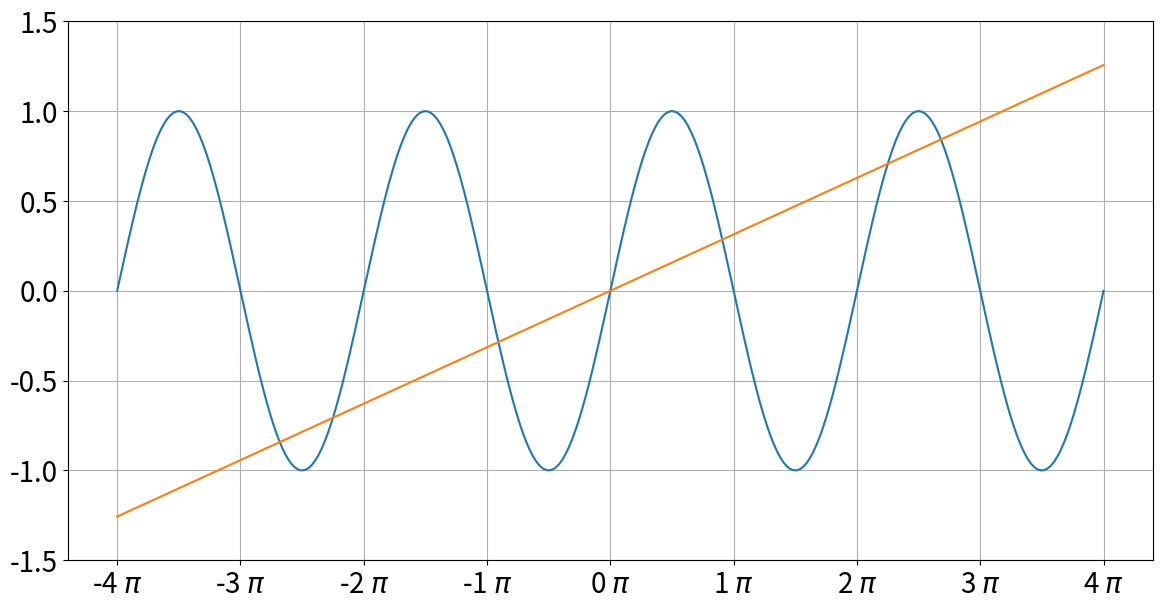

Python code for this plot:
# 하나의 차트에 여러 개의 Line Plot 그리기

import matplotlib.pyplot as plt
from matplotlib.figure import Figure
from matplotlib.axes import Axes

import numpy as np


PI = np.pi
t = np.linspace(-4 * PI, 4 * PI, 300)
sin = np.sin(t)
linear = 0.1 * t

fig: Figure
ax: Axes
fig, ax = plt.subplots(figsize=(14, 7))
ax.plot(t, sin)
ax.plot(t, linear)

fig.show()

# y축 방향의 limit 설정
ax.set_ylim([-1.5, 1.5])

x_ticks = np.arange(-4 * PI, 4 * PI + 0.1, PI)
x_ticklabels = [f'{i} $\pi$' for i in range(-4, 5)]

ax.set_xticks(x_ticks)
ax.set_xticklabels(x_ticklabels)

ax.tick_params(labelsize=20)
ax.grid()

fig.show()
